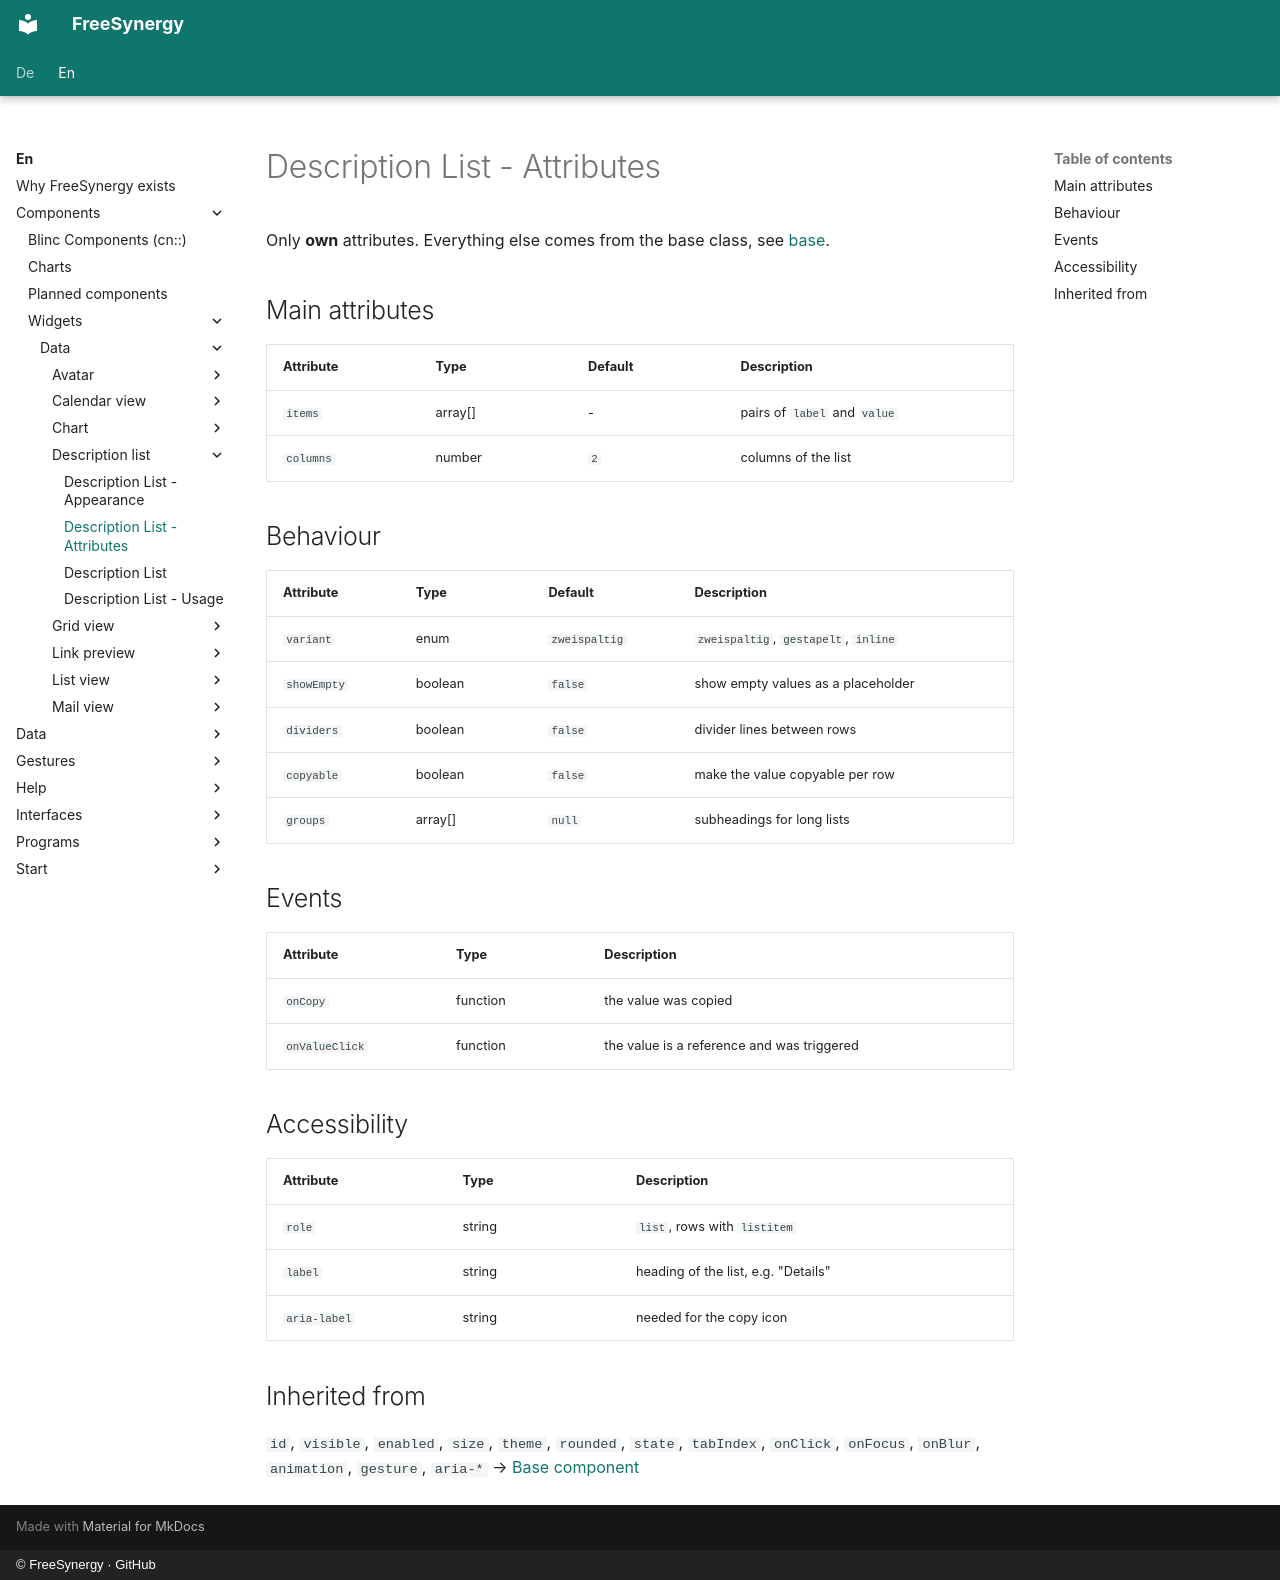

repository: FreeSynergy/fs-documentation · page: en/components/widgets/data/description-list/attributes/index.html · generator: mkdocs · copyright: © FreeSynergy · GitHub

# Description List - Attributes

Only **own** attributes. Everything else comes from the base class, see
[base](../../../primitives/basics/base.md).

## Main attributes

| Attribute | Type | Default | Description |
|-----------|------|---------|-------------|
| `items` | array[] | - | pairs of `label` and `value` |
| `columns` | number | `2` | columns of the list |

## Behaviour

| Attribute | Type | Default | Description |
|-----------|---------|---------|-------------|
| `variant` | enum | `zweispaltig` | `zweispaltig`, `gestapelt`, `inline` |
| `showEmpty` | boolean | `false` | show empty values as a placeholder |
| `dividers` | boolean | `false` | divider lines between rows |
| `copyable` | boolean | `false` | make the value copyable per row |
| `groups` | array[] | `null` | subheadings for long lists |

## Events

| Attribute | Type | Description |
|-----------|------|-------------|
| `onCopy` | function | the value was copied |
| `onValueClick` | function | the value is a reference and was triggered |

## Accessibility

| Attribute | Type | Description |
|-----------|------|-------------|
| `role` | string | `list`, rows with `listitem` |
| `label` | string | heading of the list, e.g. "Details" |
| `aria-label` | string | needed for the copy icon |

## Inherited from

`id`, `visible`, `enabled`, `size`, `theme`, `rounded`, `state`, `tabIndex`,
`onClick`, `onFocus`, `onBlur`, `animation`, `gesture`, `aria-*` →
[Base component](../../../primitives/basics/base.md)
